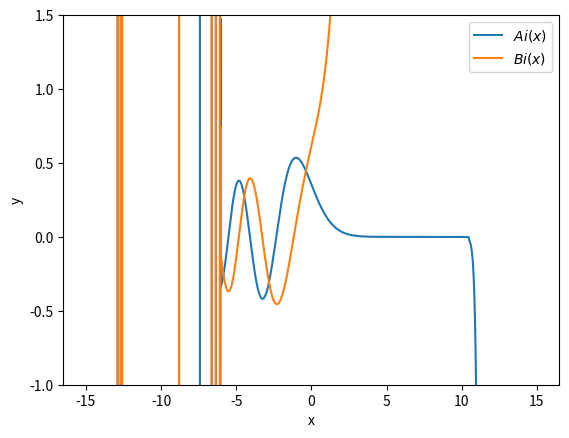
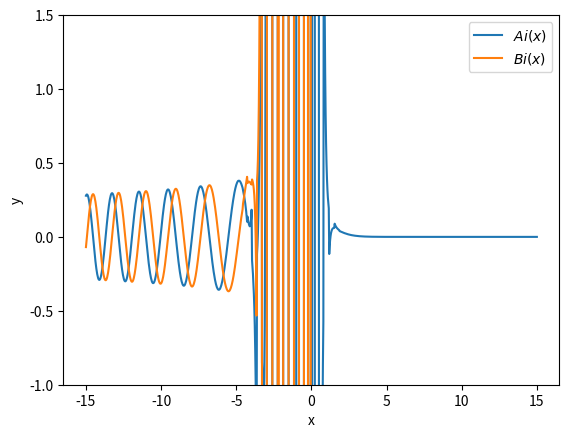
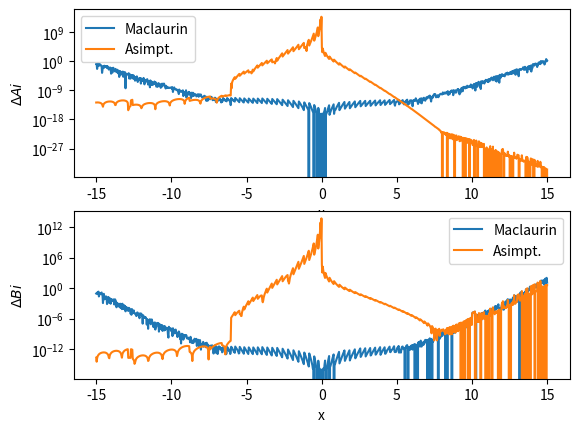
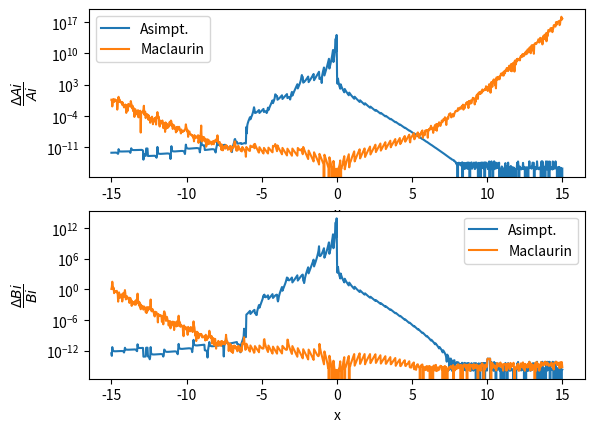

Here is the Python script that generated these plots, in order:
import numpy as np
from scipy import special
from decimal import *

alpha = 0.355028053887817239  # alpha = Ai(0) = Bi(0)/3^(1/2)
beta = 0.258819403792806798  # beta = Bi'(0)/3^(1/2) = -Ai'(0)
epsilon = 1e-10

M = 1000
x0 = np.linspace(-15., 15., M)
ai_maclaurin = np.zeros(M)
bi_maclaurin = np.zeros(M)
ai_asimptot = np.zeros(M)
bi_asimptot = np.zeros(M)
ai, aip, bi, bip = special.airy(x0)
j = 0

for x in x0:
    w, = np.where(x0 == x)[0]
    ksi = (2. / 3.) * (np.abs(x) ** (3. / 2.))
    # Maclaurinovi vrsti
    ai_m = alpha - beta * x
    bi_m = 3. ** 0.5 * (alpha + beta * x)
    i = 1.
    f = 1.
    g = x
    val_aim = 1.  # vrednosti, ki jih pristevamo
    val_bim = 1.  # vrednosti, ki jih pristevamo
    L = 1.
    P = 1.
    Q = (2. + 0.5) * (1. + 0.5) / (54. * ksi)
    val_aia = 1.  # vrednosti, ki jih pristevamo
    val_bia = 1.  # vrednosti, ki jih pristevamo
    ai_oldm = float("inf")
    bi_oldm = float("inf")
    ai_oldar = float("inf")
    bi_oldar = float("inf")

    if (x >= 0.):
        p1_ai = np.exp(-ksi) / (2. * np.pi ** 0.5 * x ** 0.25)
        p1_bi = np.exp(ksi) / (np.pi ** 0.5 * x ** 0.25)
        ai_ar = p1_ai
        bi_ar = p1_bi
        # while ((np.abs(ai_oldm - ai_m) >= epsilon or np.abs(bi_oldm - bi_m) >= epsilon) and
        #        (np.abs(ai_oldar - ai_ar) >= epsilon or np.abs(bi_oldar - bi_ar) >= epsilon)):
        # while ((np.abs(ai_m) > np.abs(ai_oldm) or np.abs(bi_m) > np.abs(bi_oldm)) or
        # (np.abs(ai_ar) > np.abs(ai_oldar) or np.abs(bi_ar) > np.abs(bi_oldar))):
        #     ai_oldm = ai_m
        #     bi_oldm = bi_m
        #     ai_oldar = ai_ar
        #     bi_oldar = bi_ar
        while ((np.abs(val_aim) >= epsilon or np.abs(val_bim) >= epsilon) and
               (np.abs(val_aia) >= epsilon or np.abs(val_bia) >= epsilon)):
        # while ((np.abs(ai_m - ai[w])/ai[w] >= epsilon or np.abs(bi_m - bi[w])/bi[w] >= epsilon) and
        #        (np.abs(ai_ar - ai[w])/ai[w] >= epsilon or np.abs(bi_ar - bi[w])/bi[w] >= epsilon)):
        #     if (i > 1000):
        #         break
            # Mauclarinovi vrsti
            f = f * (x ** (3.) * 3. * ((1. / 3.) + i - 1)) / \
                ((3. * (i - 1.) + 3.) * (3. * (i - 1.) + 2.) * (3. * (i - 1.) + 1.))
            g = g * (x ** (3.) * 3. * ((2. / 3.) + i - 1.)) / \
                ((3. * (i - 1.) + 4.) * (3. * (i - 1.) + 3.) * (3. * (i - 1.) + 2.))
            val_aim = alpha * f - beta * g
            val_bim = 3. ** 0.5 * (alpha * f + beta * g)
            ai_m = ai_m + val_aim
            bi_m = bi_m + val_bim
            # asimptotski razvoj za velike x>0
            L = L * (3. * (i - 1.) + 5. / 2.) * \
                (3. * (i - 1.) + 3. / 2.) * \
                (3. * (i - 1.) + 1. / 2.) / (54 * i * (i - 0.5) * ksi)
            val_aia = p1_ai * (-1) ** i * L
            val_bia = p1_bi * L
            ai_ar = ai_ar + val_aia
            bi_ar = bi_ar + val_bia
            i = i + 1.
            print(i)
    else:
        p2 = 1. / (np.pi ** 0.5 * (-x) ** 0.25)
        ai_ar = p2 * (np.sin(ksi - np.pi / 4.) * Q + np.cos(ksi - np.pi / 4.) * P)
        bi_ar = p2 * (-np.sin(ksi - np.pi / 4.) * P + np.cos(ksi - np.pi / 4.) * Q)
        while ((np.abs(ai_oldm - ai_m) >= epsilon or np.abs(bi_oldm - bi_m) >= epsilon) and
               (np.abs(ai_oldar - ai_ar) >= epsilon or np.abs(bi_oldar - bi_ar) >= epsilon)):
        # while ((np.abs(ai[w] - ai_m)/ai[w] >= epsilon or np.abs(bi[w] - bi_m)/bi[w] >= epsilon) and
        #        (np.abs(ai[w] - ai_ar)/ai[w] >= epsilon or np.abs(bi[w] - bi_ar) >= epsilon)/bi[w]):
        # while ((np.abs(ai_m) > np.abs(ai_oldm) or np.abs(bi_m) > np.abs(bi_oldm)) or
        #        (np.abs(ai_ar) > np.abs(ai_oldar) or np.abs(bi_ar) > np.abs(bi_oldar))):
            ai_oldm = ai_m
            bi_oldm = bi_m
            ai_oldar = ai_ar
            bi_oldar = bi_ar
        # while ((np.abs(val_aim) >= epsilon or np.abs(val_bim) >= epsilon) and
        #        (np.abs(val_aia) >= epsilon or np.abs(val_bia) >= epsilon)):
        #     if (i > 1000):
        #         break
            # Mauclarinovi vrsti
            f = f * (x ** (3.) * 3. * ((1. / 3.) + i - 1)) / \
                ((3. * (i - 1.) + 3.) * (3. * (i - 1.) + 2.) * (3. * (i - 1.) + 1.))
            g = g * (x ** (3.) * 3. * ((2. / 3.) + i - 1.)) / \
                ((3. * (i - 1.) + 4.) * (3. * (i - 1.) + 3.) * (3. * (i - 1.) + 2.))
            val_aim = alpha * f - beta * g
            val_bim = 3. ** 0.5 * (alpha * f + beta * g)
            ai_m = ai_m + val_aim
            bi_m = bi_m + val_bim
            # asimptotski razvoj za velike |x|
            P = P * (-1.) * (6. * (i - 1.) + 11. / 2.) * (6. * (i - 1.) + 9. / 2.) * \
                (6. * (i - 1.) + 7. / 2.) * (6. * (i - 1.) + 5. / 2.) * \
                (6. * (i - 1.) + 3. / 2.) * (6. * (i - 1.) + 1. / 2.) / \
                (54. ** 2. * 2. * i * (2. * i - 1.) * (2. * (i - 1.) + 3. / 2.) *
                 (2. * (i - 1.) + 1. / 2.) * ksi ** 2.)
            Q = Q * (-1.) * (6. * (i - 1.) + 17. / 2.) * (6. * (i - 1.) + 15. / 2.) * \
                (6. * (i - 1.) + 13. / 2.) * (6. * (i - 1.) + 11. / 2.) * \
                (6. * (i - 1.) + 9. / 2.) * (6. * (i - 1.) + 7. / 2.) / \
                (54. ** 2. * (2. * i + 1.) * 2. * i * (2. * (i - 1.) + 5. / 2.) *
                 (2. * (i - 1.) + 3. / 2.) * ksi ** 2.)
            val_aia = p2 * (np.sin(ksi - np.pi / 4.) * Q + np.cos(ksi - np.pi / 4.) * P)
            val_bia = p2 * (-np.sin(ksi - np.pi / 4.) * P + np.cos(ksi - np.pi / 4.) * Q)
            ai_ar = ai_ar + val_aia
            bi_ar = bi_ar + val_bia
            i = i + 1
            print(i)

    # print bi_ar, bi[j], np.abs(bi_ar - bi[j])
    ai_maclaurin[j] = ai_m
    bi_maclaurin[j] = bi_m
    ai_asimptot[j] = ai_ar
    bi_asimptot[j] = bi_ar
    j = j + 1

# for i in range(9999):
#     if ((np.abs(ai_maclaurin[i] - ai[i]) > np.abs(ai_asimptot[i] - ai[i]) and
#          np.abs(ai_maclaurin[i + 1] - ai[i + 1]) < np.abs(ai_asimptot[i + 1] - ai[i + 1])) or
#         (np.abs(ai_maclaurin[i] - ai[i]) < np.abs(ai_asimptot[i] - ai[i]) and
#          np.abs(ai_maclaurin[i + 1] - ai[i + 1]) > np.abs(ai_asimptot[i + 1] - ai[i + 1]))):
#         #print ('ai'), x0[i], ai_maclaurin[i], ai_asimptot[i], ai[i]
#         pass
# for i in range(9999):
#     if ((np.abs(bi_maclaurin[i] - bi[i]) > np.abs(bi_asimptot[i] - bi[i]) and
#          np.abs(bi_maclaurin[i + 1] - bi[i + 1]) < np.abs(ai_asimptot[i + 1] - ai[i + 1])) or
#         (np.abs(bi_maclaurin[i] - bi[i]) < np.abs(bi_asimptot[i] - bi[i]) and
#          np.abs(bi_maclaurin[i + 1] - bi[i + 1]) > np.abs(bi_asimptot[i + 1] - bi[i + 1]))):
#         #print ('bi'), x0[i], bi_maclaurin[i], bi_asimptot[i], bi[i]
#         pass

def mauclarin_vrsti(x):
    epsilon = 1e-10
    alpha = 0.355028053887817239  # alpha = Ai(0) = Bi(0)/3^(1/2)
    beta = 0.258819403792806798  # beta = Bi'(0)/3^(1/2) = -Ai'(0)

    # MACLAURINOVI VRSTI
    ai_m = alpha - beta * x
    bi_m = np.sqrt(3) * (alpha + beta * x)
    i = 1.
    f = 1.
    g = x
    val_aim = 1.
    val_bim = 1.
    ai_oldm = float("inf")
    bi_oldm = float("inf")
    stopnja = 0

    #   1. NAČIN
    while np.abs(ai_m - ai_oldm) >= epsilon or np.abs(bi_m - bi_oldm) >= epsilon:

        ai_oldm = ai_m
        bi_oldm = bi_m
        f = f * (x ** (3.) * 3. * ((1. / 3.) + i - 1)) / \
            ((3. * (i - 1.) + 3.) * (3. * (i - 1.) + 2.) * (3. * (i - 1.) + 1.))
        g = g * (x ** (3.) * 3. * ((2. / 3.) + i - 1.)) / \
            ((3. * (i - 1.) + 4.) * (3. * (i - 1.) + 3.) * (3. * (i - 1.) + 2.))
        val_aim = alpha * f - beta * g
        val_bim = np.sqrt(3) * (alpha * f + beta * g)
        ai_m = ai_m + val_aim
        bi_m = bi_m + val_bim

        i += 1

    return ai_m, bi_m


def asimptotski_razvoj(a):
    ksi = (2. / 3.) * (np.abs(a) ** (3. / 2.))
    epsilon = 1e-2
    i = 1.
    L = 1.
    P = 1.
    Q = (2. + 0.5) * (1. + 0.5) / (54. * ksi)
    val_aia = 1.
    val_bia = 1.
    ai_oldar = float("inf")
    bi_oldar = float("inf")
    if (a >= 0.):
        p1_ai = np.exp(-ksi) / (2. * np.pi ** 0.5 * a ** 0.25)
        p1_bi = np.exp(ksi) / (np.pi ** 0.5 * a ** 0.25)
        ai_ar = p1_ai
        bi_ar = p1_bi

        while np.abs(ai_ar - ai_oldar) >= epsilon or np.abs(bi_ar - bi_oldar) >= epsilon:
            ai_oldar = ai_ar
            bi_oldar = bi_ar
            # asimptotski razvoj za velike a>0
            L = L * (3. * (i - 1.) + 5. / 2.) * \
                (3. * (i - 1.) + 3. / 2.) * \
                (3. * (i - 1.) + 1. / 2.) / (54 * i * (i - 0.5) * ksi)
            val_aia = p1_ai * (-1) ** i * L
            val_bia = p1_bi * L
            ai_ar = ai_ar + val_aia
            bi_ar = bi_ar + val_bia
            i = i + 1.

    # asimptotski razvoj za velike |a|
    if (a < 0):
        p2 = 1. / (np.pi ** 0.5 * (-a) ** 0.25)
        ai_ar = p2 * (np.sin(ksi - np.pi / 4.) * Q + np.cos(ksi - np.pi / 4.) * P)
        bi_ar = p2 * (-np.sin(ksi - np.pi / 4.) * P + np.cos(ksi - np.pi / 4.) * Q)

        while np.abs(ai_ar - ai_oldar) >= epsilon or np.abs(bi_ar - bi_oldar) >= epsilon:
            ai_oldar = ai_ar
            bi_oldar = bi_ar
            # asimptotski razvoj za velike |a|
            P = P * (-1.) * (6. * (i - 1.) + 11. / 2.) * (6. * (i - 1.) + 9. / 2.) * \
                (6. * (i - 1.) + 7. / 2.) * (6. * (i - 1.) + 5. / 2.) * \
                (6. * (i - 1.) + 3. / 2.) * (6. * (i - 1.) + 1. / 2.) / \
                (54. ** 2. * 2. * i * (2. * i - 1.) * (2. * (i - 1.) + 3. / 2.) *
                 (2. * (i - 1.) + 1. / 2.) * ksi ** 2.)
            Q = Q * (-1.) * (6. * (i - 1.) + 17. / 2.) * (6. * (i - 1.) + 15. / 2.) * \
                (6. * (i - 1.) + 13. / 2.) * (6. * (i - 1.) + 11. / 2.) * \
                (6. * (i - 1.) + 9. / 2.) * (6. * (i - 1.) + 7. / 2.) / \
                (54. ** 2. * (2. * i + 1.) * 2. * i * (2. * (i - 1.) + 5. / 2.) *
                 (2. * (i - 1.) + 3. / 2.) * ksi ** 2.)
            val_aia = p2 * (np.sin(ksi - np.pi / 4.) * Q + np.cos(ksi - np.pi / 4.) * P)
            val_bia = p2 * (-np.sin(ksi - np.pi / 4.) * P + np.cos(ksi - np.pi / 4.) * Q)
            ai_ar = ai_ar + val_aia
            bi_ar = bi_ar + val_bia
            i = i + 1.
    return ai_ar, bi_ar



def Ai_funkcija(a):
    if -6.66666666667 <= a < 5.20202020202:
        return mauclarin_vrsti(a)[0]
    else:
        return asimptotski_razvoj(a)[0]



def Bi_funkcija(a):
    if -6.666666667 <= a < 5.20202020202:
        return mauclarin_vrsti(a)[1]
    else:
        return asimptotski_razvoj(a)[1]


M= 1000
x1 = np.linspace(-15., 15., M)
aim, bim = np.zeros(M),np.zeros(M)
for t in range(M):
    aim[t] = mauclarin_vrsti(x1[t])[0]
    bim[t] = mauclarin_vrsti(x1[t])[1]

import matplotlib.pyplot as plt

plt.plot(x0, ai_maclaurin,'-', label='$Ai (x)$')
plt.plot(x0, bi_maclaurin,'-', label='$Bi (x)$')
plt.ylim(-1,1.5)
plt.xlabel("x")
plt.ylabel("y")
plt.legend()
plt.figure()

plt.plot(x0, ai_asimptot,'-', label='$Ai (x)$')
plt.plot(x0, bi_asimptot,'-', label='$Bi (x)$')
plt.ylim(-1,1.5)
plt.xlabel("x")
plt.ylabel("y")
plt.legend()
plt.show()

# ABSOLUTNE NAPAKE
plt.subplot(211)
plt.plot(x0, np.abs(aim - ai), label='Maclaurin')
plt.plot(x0, np.abs(ai_asimptot - ai), label='Asimpt.')
plt.yscale("log")
plt.xlabel("x")
plt.ylabel("$\Delta Ai$")
plt.legend()
# plt.figure()
plt.subplot(212)
plt.plot(x0, np.abs(bim - bi), label='Maclaurin')
plt.plot(x0, np.abs(bi_asimptot - bi), label='Asimpt.')
plt.yscale("log")
plt.xlabel("x")
plt.ylabel("$\Delta Bi$")
plt.legend()

# plt.figure()
# plt.plot(x0, np.log(np.abs(ai_maclaurin - ai)), label='$ln(|Ai_m(x) - Ai(x)|)$')
# plt.plot(x0, np.log(np.abs(ai_asimptot - ai)), label='$ln(|Ai_a(x) - Ai(x)|)$')
# plt.plot(x0, np.log(np.abs(bi_maclaurin - bi)), label='$ln(|Bi_m(x) - Bi(x)|)$')
# plt.plot(x0, np.log(np.abs(bi_asimptot - bi)), label='$ln(|Bi_a(x) - Bi(x)|)$')
# plt.legend()
plt.show()
# RELATIVNE NAPAKE
plt.subplot(211)
plt.plot(x0, (np.abs(ai_asimptot - ai) / np.abs(ai)), label='Asimpt.')
plt.plot(x0, (np.abs(aim - ai) / np.abs(ai)), label='Maclaurin')
# konst = [10**(-10) for h in range(10000)]
# plt.plot(x0, (konst), ':', linewidth=1.2, label='${10^{-10}}$')
plt.yscale("log")
plt.xlabel("x")
plt.ylabel("$\dfrac{\Delta Ai}{Ai}$")
plt.legend()
# plt.figure()
plt.subplot(212)
plt.plot(x0, (np.abs(bi_asimptot - bi) / np.abs(bi)), label='Asimpt.')
plt.plot(x0, (np.abs(bim - bi) / np.abs(bi)), label='Maclaurin')
# konst = [10**(-10) for h in range(M)]
# plt.plot(x0, (konst), ':', linewidth=1.2, label='${10^{-10}}$')
plt.yscale("log")
plt.xlabel("x")
plt.ylabel("$\dfrac{\Delta Bi}{Bi}$")
plt.legend()
plt.show()



# plt.plot(x0, np.log(np.abs(ai_maclaurin - ai) / np.abs(ai)),
#          label='$\ln{\dfrac{|Ai_m(x) - Ai(x)|}{|Ai(x)|}}$')
# plt.plot(x0, np.log(np.abs(ai_asimptot - ai) / np.abs(ai)),
#          label='$\ln{\dfrac{|Ai_a(x) - Ai(x)|}{|Ai(x)|}}$')
# konst = [10**(-10) for h in range(10000)]
# # plt.plot(x0, (konst), ':', linewidth=1.2, label='${10^{-10}}$')
# plt.legend()
# plt.figure()
#
# plt.plot(x0, np.log(np.abs(bi_maclaurin - bi) / np.abs(bi)),
#          label='$\ln{\dfrac{|Bi_m(x) - Bi(x)|}{|Bi(x)|}}$')
# plt.plot(x0, np.log(np.abs(bi_asimptot - bi) / np.abs(bi)),
#          label='$\ln{\dfrac{|Bi_a(x) - Bi(x)|}{|Bi(x)|}}$')
#
# plt.legend(loc='upper right')

# plt.ylim(-0.1,2)
# plt.yscale("log")
plt.show()
